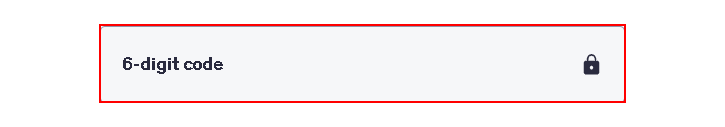
Workflow: OutLook_GetVerificationCode

Step 1 [try]: find '6-digit code' (msedge.exe)
